Run: headless pygame with SDL's dummy video driver; simulated clock (each Clock.tick advances the game by its frame time, no real sleeping); random seed 0; keys injected as events and as key.get_pressed() state; no mouse input.
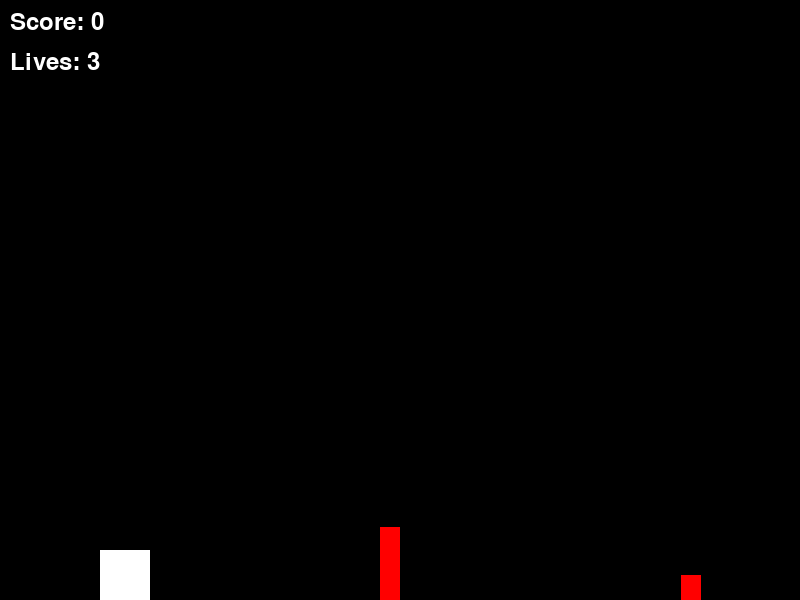
Frame 1 of 3 · flips 1–60 · no input
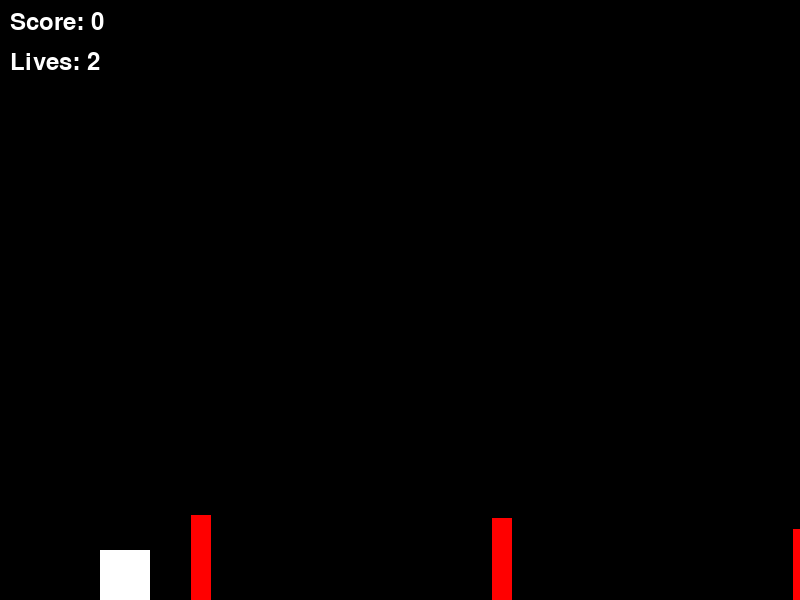
Frame 2 of 3 · flips 61–180 · tapped SPACE, RETURN · held RIGHT (→), D
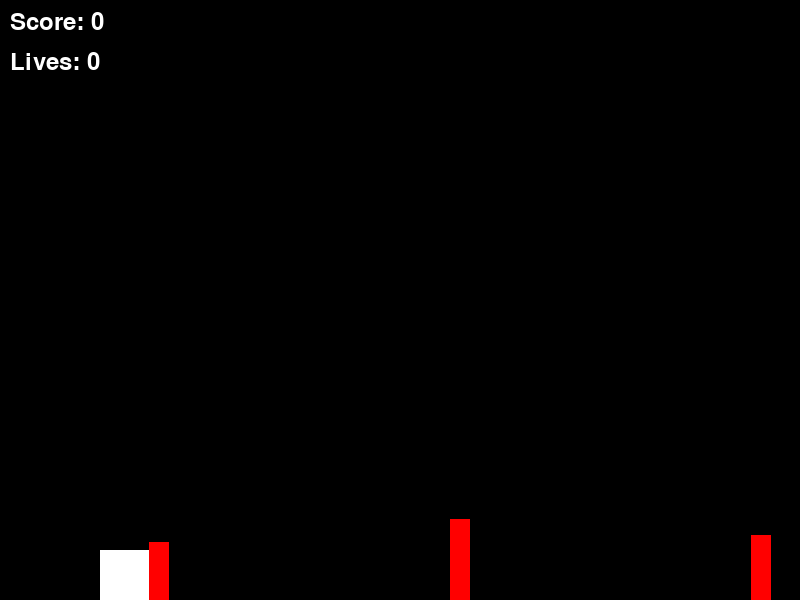
Frame 3 of 3 · flips 181–300 · held DOWN (↓), S (game ended)

The pygame program that drew these frames:

import pygame
import sys
import random

# Initialize Pygame
pygame.init()

# Screen setup
screen_width, screen_height = 800, 600
screen = pygame.display.set_mode((screen_width, screen_height))
pygame.display.set_caption('Endless Runner')

# Colors
black = (0, 0, 0)
white = (255, 255, 255)
red = (255, 0, 0)

# Player setup
player_size = 50
player_x = 100
player_y = screen_height - player_size
player = pygame.Rect(player_x, player_y, player_size, player_size)

# Obstacle setup
obstacle_width = 20
obstacle_height = random.randint(20, 100)
obstacle_x = screen_width - obstacle_width
obstacle_y = screen_height - obstacle_height
obstacle_speed = 10
obstacles = []

# Game variables
gravity = 0.6
player_jump = -12
player_velocity = 0
game_speed = 7  # Slowed down obstacles
score = 0
lives = 3
jump_count = 0  # Track the number of jumps
max_jumps = 2  # Maximum number of jumps allowed (double jump)

# Font setup
font = pygame.font.Font(None, 36)

def draw_objects():
    screen.fill(black)
    pygame.draw.rect(screen, white, player)
    for obstacle in obstacles:
        pygame.draw.rect(screen, red, obstacle)
    score_text = font.render(f"Score: {score}", True, white)
    lives_text = font.render(f"Lives: {lives}", True, white)
    screen.blit(score_text, (10, 10))
    screen.blit(lives_text, (10, 50))

def add_obstacle():
    height = random.randint(20, 100)
    obstacles.append(pygame.Rect(screen_width, screen_height - height, obstacle_width, height))

def update_obstacles():
    global score
    for obstacle in obstacles:
        obstacle.x -= game_speed
        if obstacle.x < -obstacle_width:
            obstacles.remove(obstacle)
            score += 1

def check_collisions():
    for obstacle in obstacles:
        if player.colliderect(obstacle):
            return True
    return False

# Game loop
running = True
while running:
    for event in pygame.event.get():
        if event.type == pygame.QUIT:
            running = False
        if event.type == pygame.KEYDOWN:
            if event.key == pygame.K_SPACE:
                if jump_count < max_jumps:
                    player_velocity = player_jump
                    jump_count += 1

    # Player physics
    player_velocity += gravity
    player.y += player_velocity
    if player.bottom > screen_height:
        player.bottom = screen_height
        jump_count = 0  # Reset jump count when player touches the ground

    # Obstacle management
    if not obstacles or obstacles[-1].x < screen_width - 300:
        add_obstacle()
    update_obstacles()

    # Check for collisions
    if check_collisions():
        lives -= 1
        player.x = 100
        player.y = screen_height - player_size
        player_velocity = 0
        jump_count = 0  # Reset jump count on collision
        if lives == 0:
            running = False
        else:
            obstacles.clear()

    # Drawing
    draw_objects()

    pygame.display.flip()

    # Frame rate
    pygame.time.Clock().tick(30)

pygame.quit()
sys.exit()
